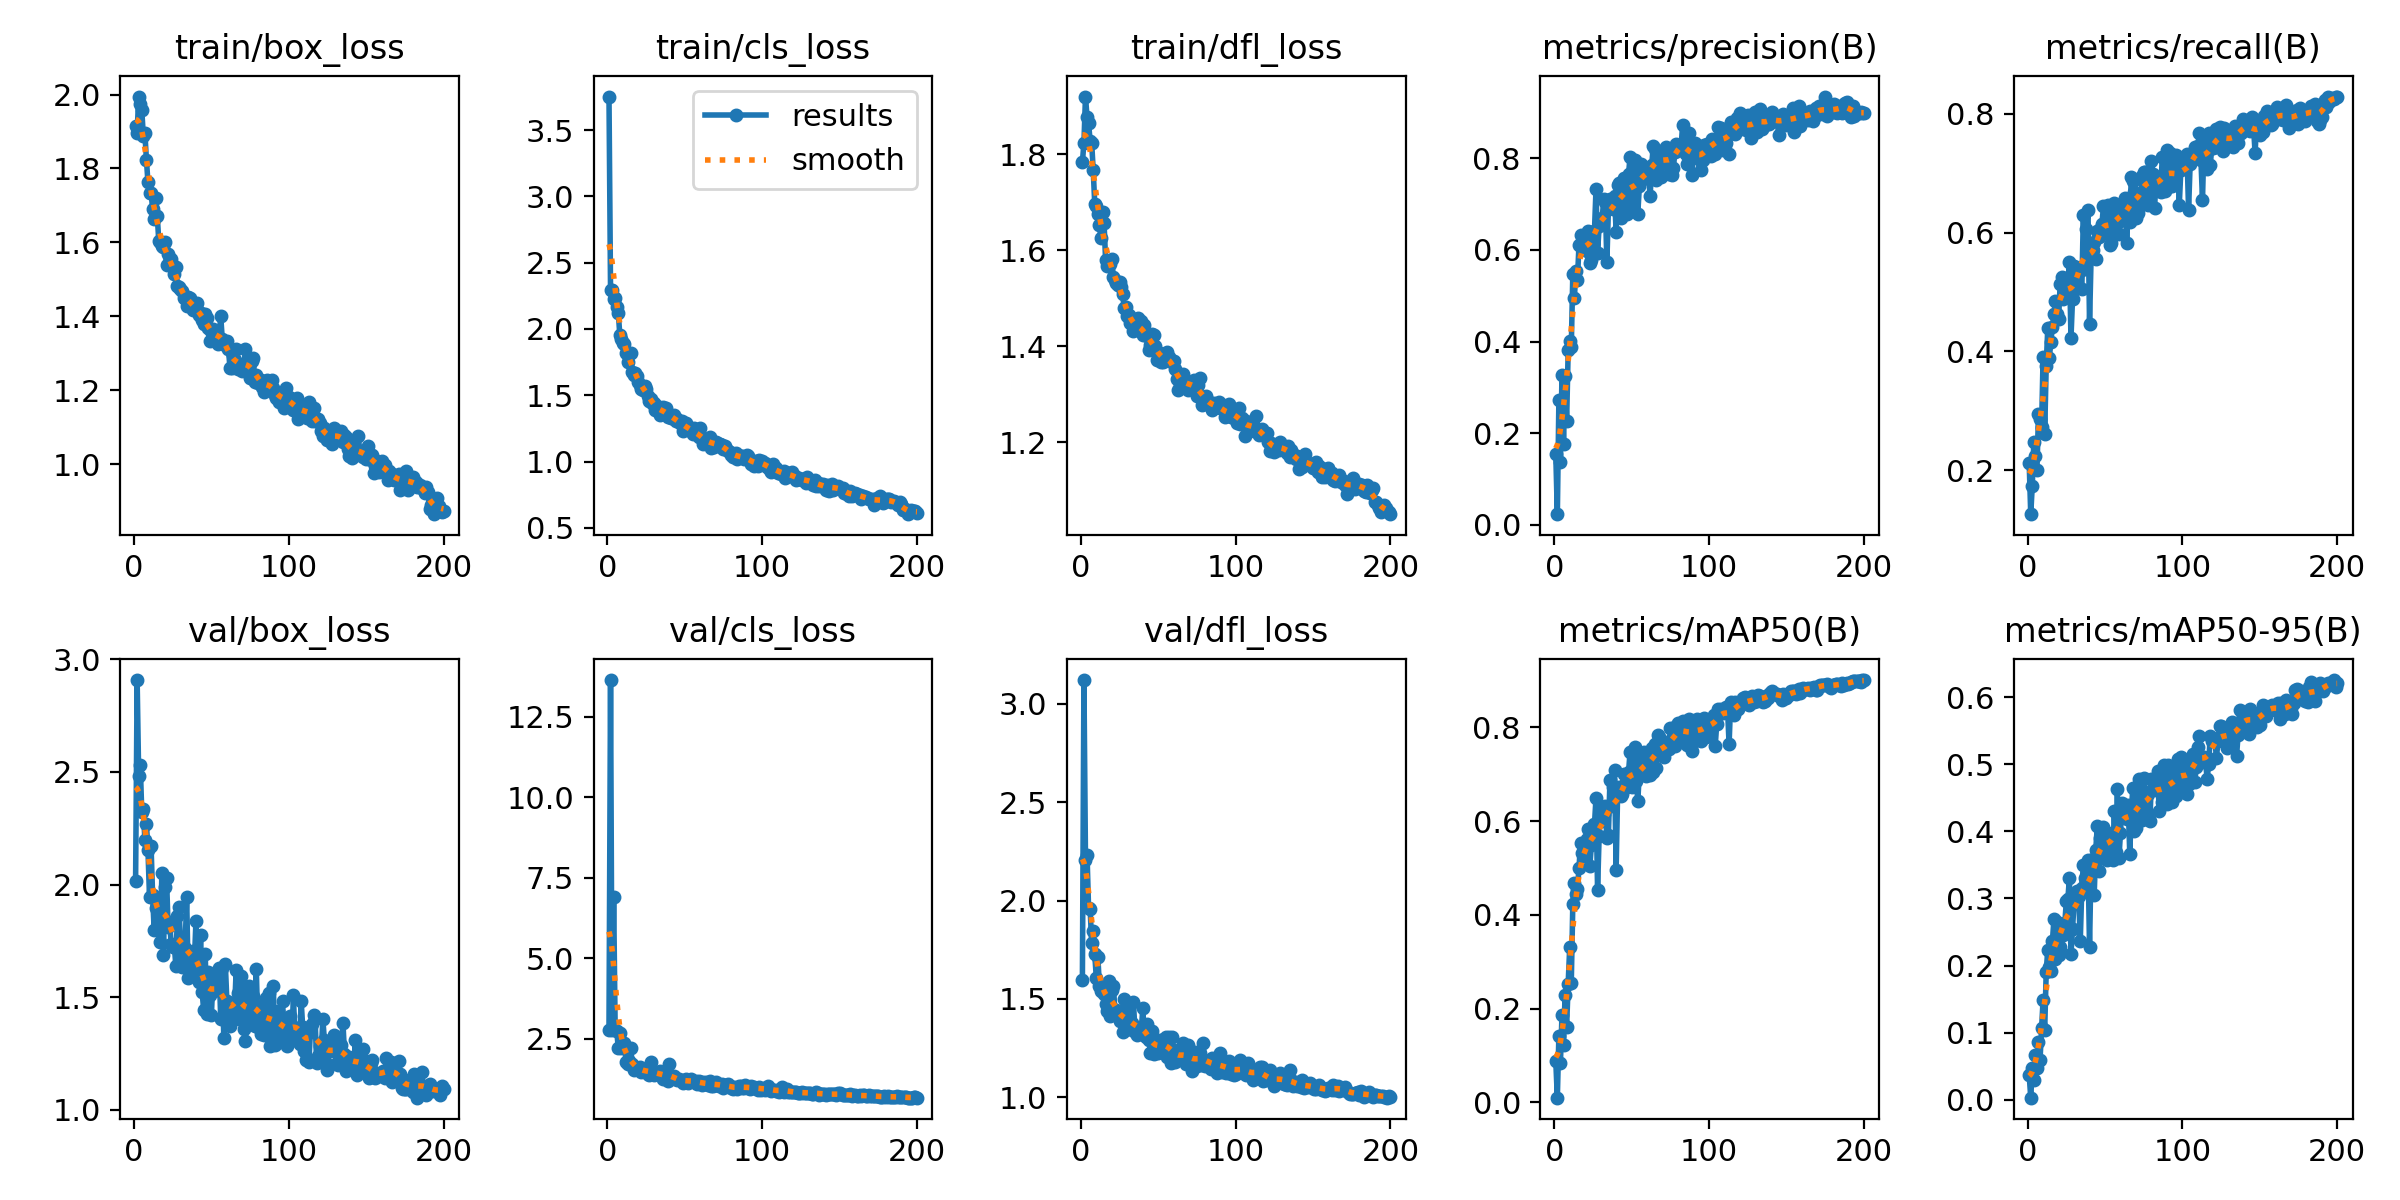

The file beside this chart, header and first rows:
epoch, time, train/box_loss, train/cls_loss, train/dfl_loss, metrics/precision(B), metrics/recall(B), metrics/mAP50(B), metrics/mAP50-95(B), val/box_loss, val/cls_loss, val/dfl_loss, lr/pg0, lr/pg1, lr/pg2
1, 29.54, 1.913, 3.754, 1.783, 0.1536, 0.2115, 0.08764, 0.03717, 2.016, 2.766, 1.597, 0.0006525, 0.0006525, 0.0006525
2, 42.84, 1.896, 2.295, 1.824, 0.02318, 0.1256, 0.01006, 0.00312, 2.908, 13.64, 3.121, 0.001313, 0.001313, 0.001313
3, 55.67, 1.994, 2.296, 1.92, 0.2715, 0.1737, 0.142, 0.04718, 2.482, 2.762, 2.207, 0.001966, 0.001966, 0.001966
4, 68.76, 1.975, 2.223, 1.877, 0.1375, 0.2474, 0.08493, 0.02994, 2.533, 6.904, 2.233, 0.00197, 0.00197, 0.00197
5, 81.52, 1.957, 2.235, 1.866, 0.326, 0.2238, 0.1857, 0.06658, 2.322, 2.761, 1.96, 0.00196, 0.00196, 0.00196
6, 94.55, 1.889, 2.167, 1.827, 0.1766, 0.1992, 0.1232, 0.04691, 2.335, 2.731, 1.959, 0.00195, 0.00195, 0.00195
7, 107.7, 1.896, 2.124, 1.823, 0.3245, 0.2946, 0.2285, 0.0868, 2.198, 2.227, 1.783, 0.001941, 0.001941, 0.001941
8, 121.1, 1.823, 1.954, 1.767, 0.2258, 0.2852, 0.1612, 0.05904, 2.271, 2.684, 1.845, 0.001931, 0.001931, 0.001931
9, 135.7, 1.762, 1.922, 1.695, 0.3804, 0.2729, 0.2533, 0.1064, 2.152, 2.203, 1.729, 0.001921, 0.001921, 0.001921
10, 150.1, 1.732, 1.891, 1.692, 0.4021, 0.3909, 0.3307, 0.1493, 1.945, 2.334, 1.606, 0.001911, 0.001911, 0.001911
11, 164, 1.735, 1.889, 1.676, 0.387, 0.2606, 0.2541, 0.1033, 2.17, 2.376, 1.713, 0.001901, 0.001901, 0.001901
12, 178, 1.691, 1.819, 1.652, 0.5465, 0.3758, 0.4227, 0.1906, 1.953, 1.772, 1.564, 0.001891, 0.001891, 0.001891
13, 191.9, 1.664, 1.75, 1.626, 0.4949, 0.4385, 0.467, 0.2238, 1.799, 1.717, 1.538, 0.001881, 0.001881, 0.001881
14, 206.2, 1.72, 1.81, 1.68, 0.5547, 0.3881, 0.4452, 0.1971, 1.897, 1.797, 1.563, 0.001871, 0.001871, 0.001871
15, 220.3, 1.672, 1.82, 1.657, 0.535, 0.4164, 0.4542, 0.1926, 1.906, 2.229, 1.527, 0.001861, 0.001861, 0.001861
16, 234.4, 1.603, 1.674, 1.579, 0.6117, 0.441, 0.5007, 0.2365, 1.822, 1.733, 1.474, 0.001852, 0.001852, 0.001852
17, 248.9, 1.6, 1.657, 1.566, 0.6335, 0.4627, 0.5526, 0.2688, 1.743, 1.518, 1.437, 0.001842, 0.001842, 0.001842
18, 262.8, 1.591, 1.671, 1.572, 0.6127, 0.4844, 0.5325, 0.2095, 2.053, 1.592, 1.593, 0.001832, 0.001832, 0.001832
19, 276.7, 1.588, 1.649, 1.572, 0.6119, 0.4627, 0.5248, 0.2649, 1.686, 1.576, 1.415, 0.001822, 0.001822, 0.001822
20, 290.8, 1.6, 1.597, 1.581, 0.6196, 0.4551, 0.5329, 0.2151, 1.99, 1.566, 1.546, 0.001812, 0.001812, 0.001812
21, 305.2, 1.539, 1.576, 1.544, 0.5985, 0.5128, 0.5618, 0.2278, 2.031, 1.64, 1.565, 0.001802, 0.001802, 0.001802
22, 319.5, 1.569, 1.546, 1.538, 0.641, 0.525, 0.5837, 0.262, 1.812, 1.459, 1.445, 0.001792, 0.001792, 0.001792
23, 333.4, 1.554, 1.54, 1.531, 0.572, 0.4873, 0.5052, 0.2455, 1.835, 1.507, 1.443, 0.001782, 0.001782, 0.001782
24, 348, 1.555, 1.569, 1.527, 0.5789, 0.5071, 0.548, 0.2628, 1.734, 1.535, 1.422, 0.001772, 0.001772, 0.001772
25, 362.8, 1.534, 1.546, 1.534, 0.6145, 0.5241, 0.5863, 0.2956, 1.721, 1.486, 1.385, 0.001762, 0.001762, 0.001762
26, 378.3, 1.514, 1.497, 1.523, 0.6418, 0.5042, 0.5928, 0.2993, 1.732, 1.411, 1.397, 0.001752, 0.001752, 0.001752
27, 393.6, 1.535, 1.456, 1.508, 0.7334, 0.5507, 0.6502, 0.3306, 1.64, 1.37, 1.333, 0.001743, 0.001743, 0.001743
28, 408.7, 1.483, 1.47, 1.48, 0.5937, 0.4221, 0.4533, 0.2166, 1.862, 1.778, 1.5, 0.001733, 0.001733, 0.001733
29, 423.5, 1.48, 1.441, 1.483, 0.6519, 0.4881, 0.5673, 0.2542, 1.899, 1.494, 1.448, 0.001723, 0.001723, 0.001723
30, 437.7, 1.475, 1.438, 1.464, 0.6682, 0.543, 0.6279, 0.2929, 1.756, 1.372, 1.387, 0.001713, 0.001713, 0.001713
31, 452, 1.468, 1.391, 1.465, 0.6696, 0.5263, 0.5992, 0.3053, 1.636, 1.395, 1.345, 0.001703, 0.001703, 0.001703
32, 466.2, 1.449, 1.416, 1.449, 0.7102, 0.5071, 0.6154, 0.3114, 1.656, 1.426, 1.346, 0.001693, 0.001693, 0.001693
33, 480.7, 1.448, 1.385, 1.458, 0.7035, 0.5411, 0.6313, 0.3041, 1.718, 1.39, 1.375, 0.001683, 0.001683, 0.001683
34, 495.1, 1.429, 1.353, 1.431, 0.5729, 0.5358, 0.5635, 0.2359, 1.944, 1.5, 1.486, 0.001673, 0.001673, 0.001673
35, 509.3, 1.451, 1.38, 1.44, 0.6884, 0.5042, 0.5706, 0.3163, 1.585, 1.481, 1.33, 0.001663, 0.001663, 0.001663
36, 523.7, 1.449, 1.413, 1.442, 0.7121, 0.6289, 0.6872, 0.3501, 1.64, 1.259, 1.317, 0.001654, 0.001654, 0.001654
37, 538, 1.44, 1.387, 1.459, 0.709, 0.5392, 0.6313, 0.3302, 1.619, 1.356, 1.339, 0.001644, 0.001644, 0.001644
38, 552.2, 1.418, 1.4, 1.432, 0.6901, 0.6062, 0.6722, 0.3251, 1.706, 1.333, 1.359, 0.001634, 0.001634, 0.001634
39, 566.1, 1.421, 1.338, 1.453, 0.7178, 0.6374, 0.7085, 0.3577, 1.659, 1.19, 1.327, 0.001624, 0.001624, 0.001624
40, 580.3, 1.428, 1.34, 1.422, 0.6385, 0.4466, 0.4964, 0.2274, 1.836, 1.717, 1.452, 0.001614, 0.001614, 0.001614
41, 594.6, 1.435, 1.327, 1.443, 0.7413, 0.5574, 0.669, 0.3547, 1.617, 1.27, 1.318, 0.001604, 0.001604, 0.001604
42, 609.3, 1.402, 1.325, 1.425, 0.7455, 0.5704, 0.6723, 0.3591, 1.568, 1.296, 1.304, 0.001594, 0.001594, 0.001594
43, 623.6, 1.41, 1.351, 1.422, 0.6703, 0.5836, 0.6531, 0.3055, 1.776, 1.345, 1.371, 0.001584, 0.001584, 0.001584
44, 638, 1.39, 1.303, 1.393, 0.7188, 0.555, 0.6575, 0.3718, 1.523, 1.248, 1.291, 0.001574, 0.001574, 0.001574
45, 652.1, 1.379, 1.318, 1.402, 0.7559, 0.6023, 0.6996, 0.4073, 1.443, 1.213, 1.224, 0.001564, 0.001564, 0.001564
46, 666, 1.407, 1.305, 1.425, 0.7163, 0.5921, 0.6797, 0.3414, 1.69, 1.242, 1.334, 0.001554, 0.001554, 0.001554
47, 680.1, 1.394, 1.294, 1.423, 0.6791, 0.6062, 0.6727, 0.3901, 1.425, 1.213, 1.218, 0.001545, 0.001545, 0.001545
48, 694, 1.368, 1.307, 1.4, 0.7648, 0.6139, 0.704, 0.3603, 1.611, 1.201, 1.285, 0.001535, 0.001535, 0.001535
49, 707.9, 1.334, 1.232, 1.371, 0.8034, 0.6443, 0.7471, 0.4066, 1.511, 1.135, 1.241, 0.001525, 0.001525, 0.001525
50, 721.8, 1.359, 1.264, 1.383, 0.698, 0.5987, 0.6728, 0.3967, 1.422, 1.216, 1.227, 0.001515, 0.001515, 0.001515
51, 735.6, 1.367, 1.287, 1.386, 0.684, 0.6128, 0.6754, 0.3579, 1.587, 1.255, 1.292, 0.001505, 0.001505, 0.001505
52, 749.5, 1.34, 1.256, 1.367, 0.7967, 0.6459, 0.7583, 0.3976, 1.581, 1.127, 1.261, 0.001495, 0.001495, 0.001495
53, 763.4, 1.345, 1.248, 1.367, 0.7585, 0.5785, 0.686, 0.3791, 1.533, 1.205, 1.253, 0.001485, 0.001485, 0.001485
54, 777.3, 1.324, 1.23, 1.376, 0.6787, 0.5817, 0.6428, 0.369, 1.529, 1.259, 1.294, 0.001475, 0.001475, 0.001475
55, 791.5, 1.34, 1.211, 1.371, 0.739, 0.6123, 0.704, 0.358, 1.631, 1.185, 1.305, 0.001465, 0.001465, 0.001465
56, 806.1, 1.401, 1.25, 1.387, 0.788, 0.6492, 0.7345, 0.4302, 1.404, 1.15, 1.203, 0.001455, 0.001455, 0.001455
57, 820.5, 1.339, 1.21, 1.378, 0.7686, 0.6194, 0.7167, 0.3687, 1.628, 1.197, 1.306, 0.001446, 0.001446, 0.001446
58, 835, 1.324, 1.223, 1.371, 0.7779, 0.644, 0.7477, 0.4636, 1.318, 1.088, 1.174, 0.001436, 0.001436, 0.001436
59, 848.9, 1.323, 1.185, 1.368, 0.7682, 0.5968, 0.6969, 0.3606, 1.646, 1.206, 1.304, 0.001426, 0.001426, 0.001426
60, 862.7, 1.334, 1.253, 1.369, 0.7668, 0.6194, 0.7143, 0.3981, 1.481, 1.157, 1.238, 0.001416, 0.001416, 0.001416
... 140 more rows
